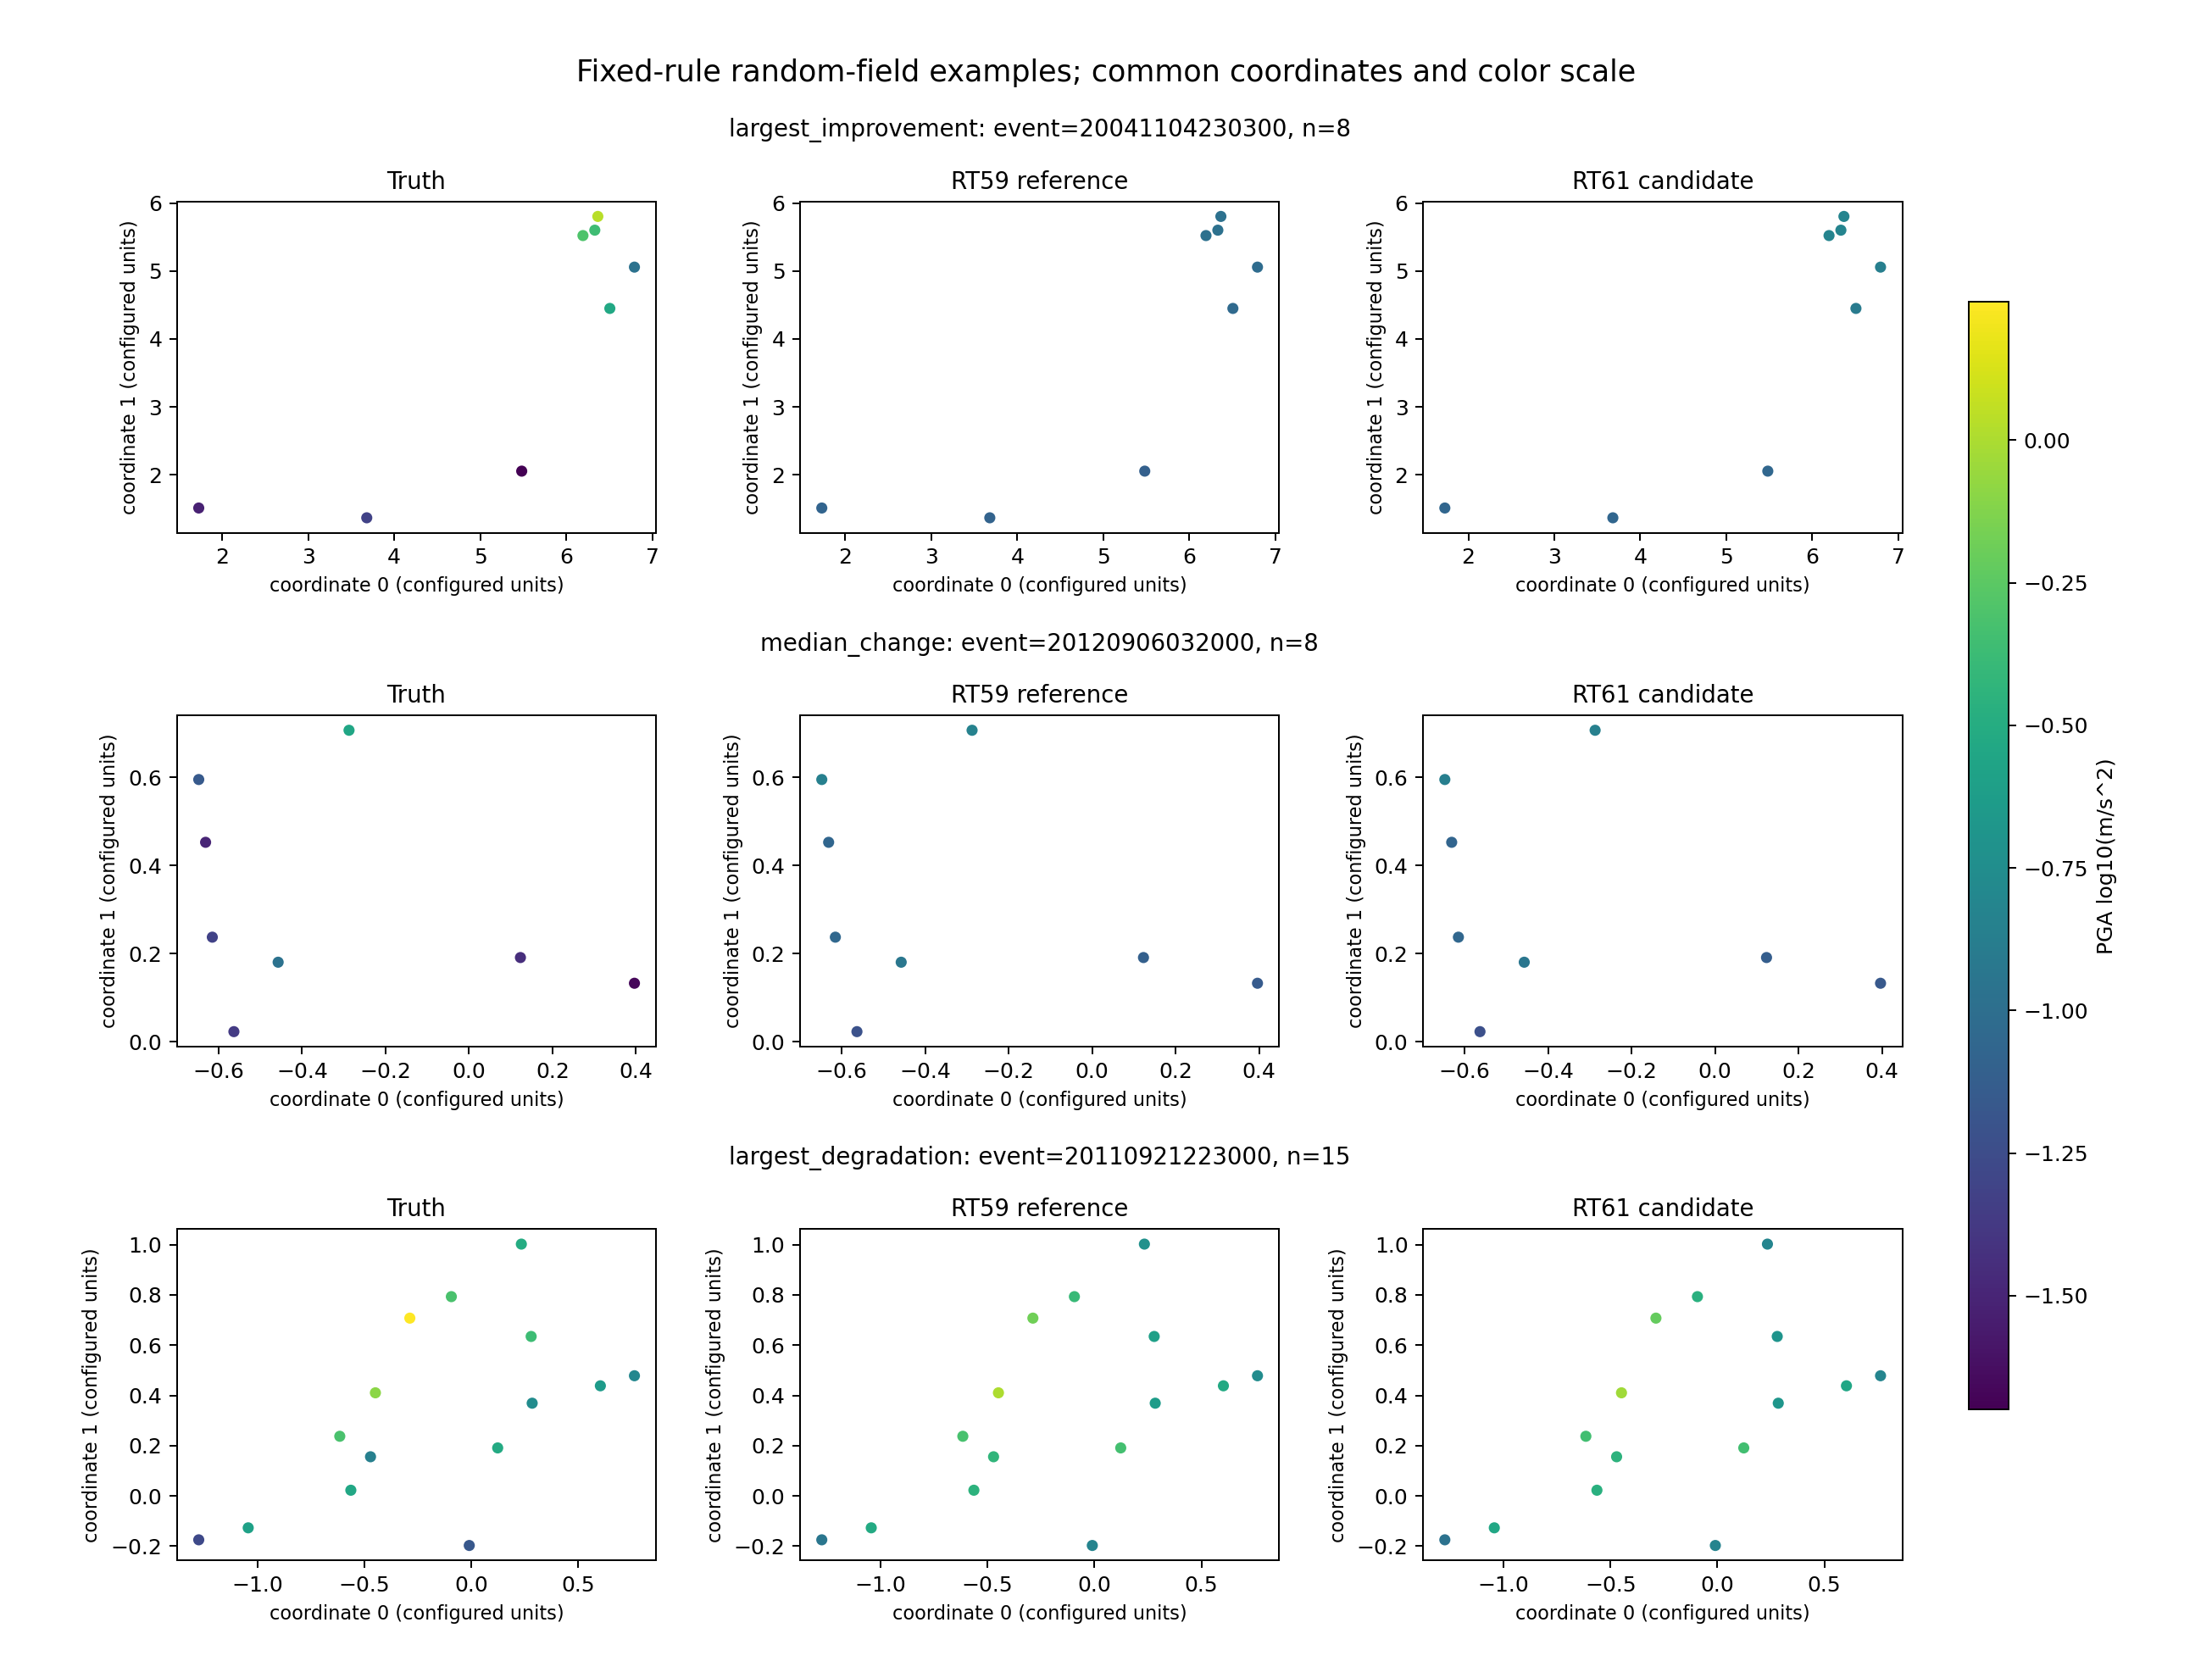

Values plotted in this chart, from the file beside it:
selection_rule, row_index, event_id, requested_elapsed_time_seconds, actual_station_count, n_targets, candidate_minus_reference_pairwise_delta…
largest_improvement, 1246, 20041104230300, 1.0, 1, 8, -0.06567
median_change, 4592, 20120906032000, 1.0, 3, 8, -0.000663
largest_degradation, 4121, 20110921223000, 40.0, 8, 15, 0.02236
